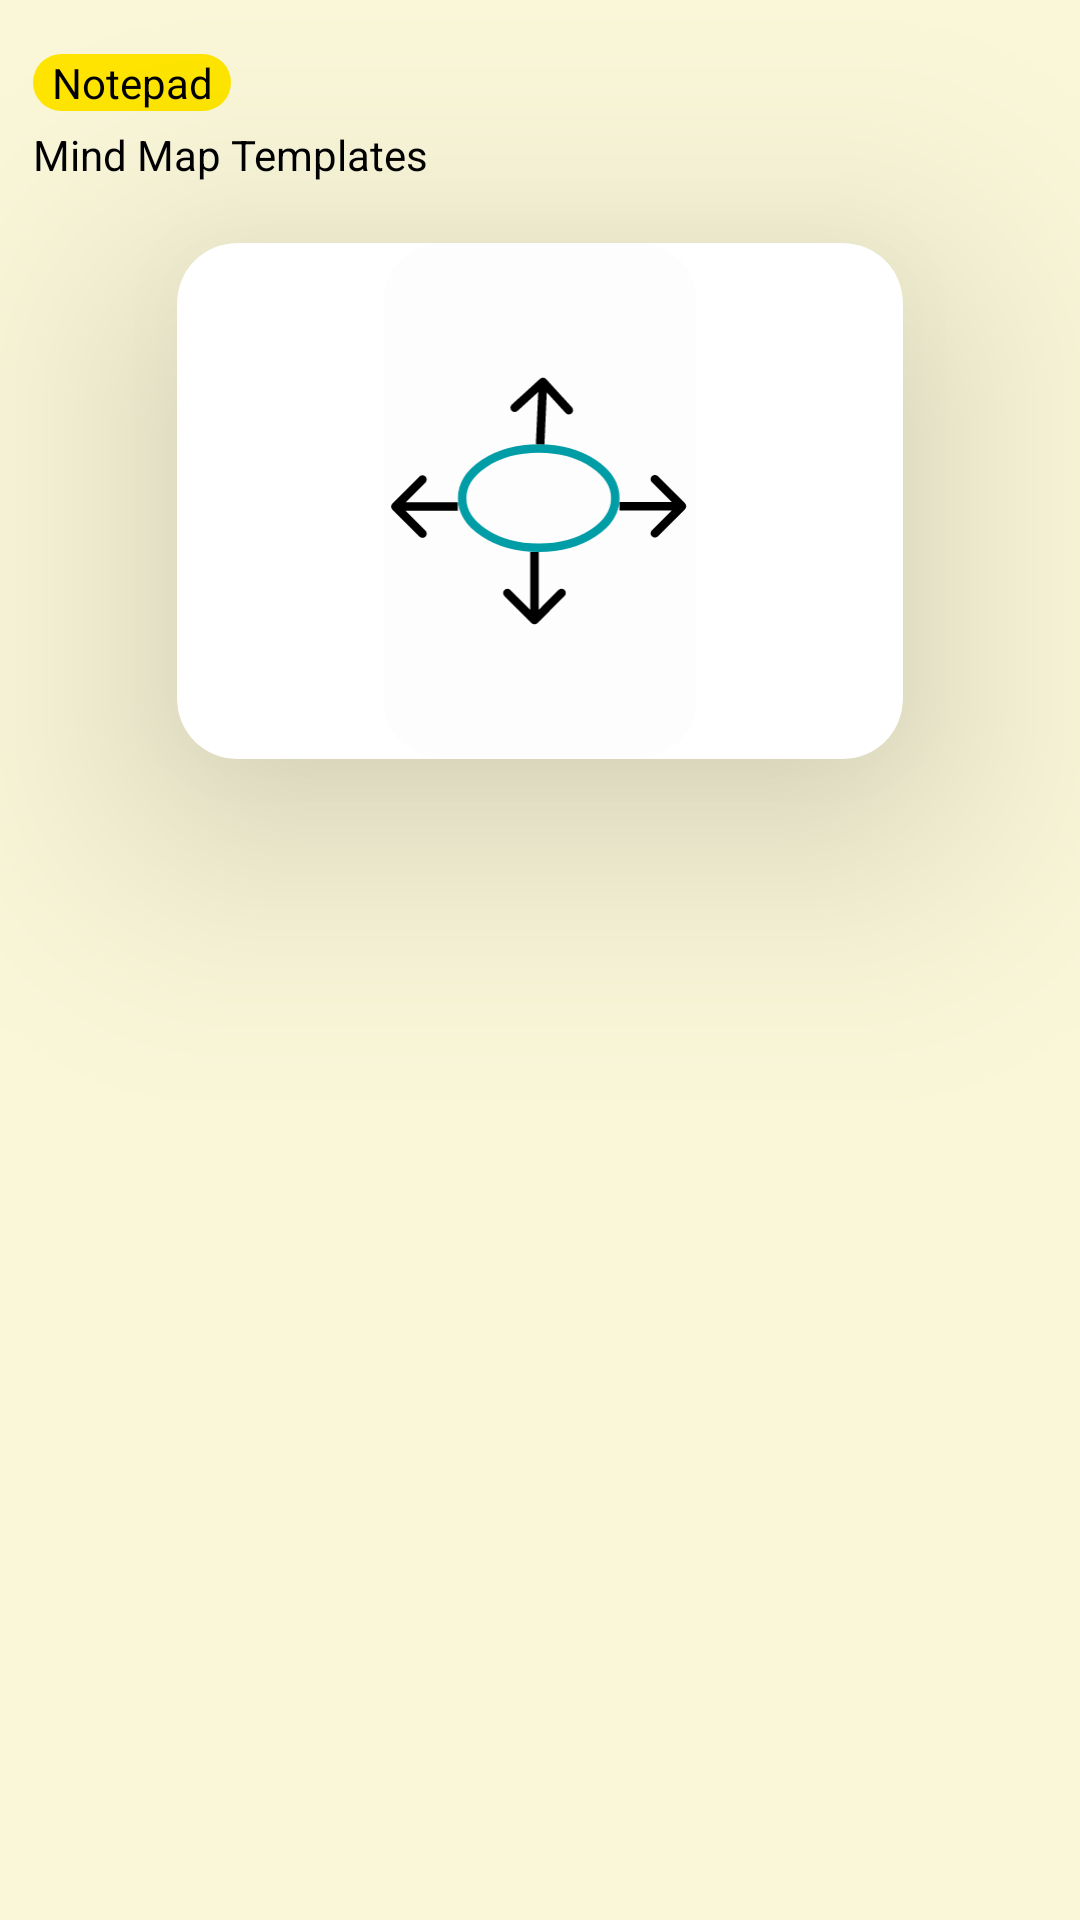

Write the Android layout XML for this screen, with the resource values it uses.
<!-- AndroidManifest.xml: application theme Theme.BilStudy.Main -->
<!-- res/layout/activity_mind_map_templates.xml -->
<?xml version="1.0" encoding="utf-8"?>
<RelativeLayout
    xmlns:android="http://schemas.android.com/apk/res/android"
    xmlns:tools="http://schemas.android.com/tools"
    xmlns:app="http://schemas.android.com/apk/res-auto"
    android:layout_width="match_parent"
    android:layout_height="match_parent"
    android:background="#FAF7D9"
    tools:context=".MindMapTemplatesActivity">

    <TextView
        android:id="@+id/notepadTitle"
        android:layout_width="66dp"
        android:layout_height="wrap_content"
        android:background="@drawable/rounded_corner"
        android:backgroundTint="@color/notepad_primary"
        android:clickable="false"
        android:contentDescription="Notepad title, shown in all notepad screens "
        android:gravity="center"
        android:text="Notepad"
        android:layout_marginTop="18dp"
        android:layout_marginLeft="11dp"
        app:layout_constraintBottom_toBottomOf="parent"
        app:layout_constraintEnd_toEndOf="parent"
        app:layout_constraintStart_toStartOf="parent"
        app:layout_constraintTop_toTopOf="parent"
        tools:ignore="HardcodedText,TextSizeCheck" />
    <TextView
        android:id="@+id/choose_mind_map_template_title"
        android:layout_width="wrap_content"
        android:layout_height="wrap_content"
        android:layout_below="@id/notepadTitle"
        android:text="Mind Map Templates"
        android:layout_marginTop="5dp"
        android:layout_marginLeft="11dp"/>
        
    <androidx.cardview.widget.CardView
        android:id="@+id/bubble_maps"
        android:layout_width="242dp"
        android:layout_height="172dp"
        android:layout_centerHorizontal="true"
        android:layout_below="@+id/choose_mind_map_template_title"
        android:layout_marginTop="20dp"
        android:clickable="true"
        app:cardBackgroundColor="@color/white"
        app:cardCornerRadius="20dp"
        app:cardElevation="50dp">

        <LinearLayout
            android:layout_width="match_parent"
            android:layout_height="match_parent"
            android:orientation="horizontal">

            <ImageView
                android:id="@+id/normalMindMap"
                android:layout_width="match_parent"
                android:layout_height="match_parent"
                android:baselineAlignBottom="false"
                android:src="@drawable/mind_maps" />

        </LinearLayout>
    </androidx.cardview.widget.CardView>
    
    <com.google.android.material.floatingactionbutton.FloatingActionButton
        android:id="@+id/back_button"
        android:layout_width="wrap_content"
        android:layout_height="wrap_content"
        android:clickable="true"
        android:layout_marginLeft="18dp"
        android:layout_marginTop="660dp"
        app:backgroundTint="#FFF271"
        app:srcCompat="@drawable/back_arrow" />
</RelativeLayout>
<!-- resources referenced by this layout -->
<resources>
  <color name="notepad_primary">#FFE500</color>
  <color name="white">#FFFFFFFF</color>
  <!-- drawable back_arrow (drawable) -->
  <vector xmlns:android="http://schemas.android.com/apk/res/android"
      android:width="32dp"
      android:height="18dp"
      android:viewportWidth="32"
      android:viewportHeight="18">
    <path
        android:pathData="M0,9L15,17.66V0.34L0,9ZM32,7.5L13.5,7.5V10.5L32,10.5V7.5Z"
        android:fillColor="#000000"/>
  </vector>
  <!-- drawable mind_maps: vector/xml drawable (drawable, 2278 chars, omitted) -->
  <!-- drawable rounded_corner (drawable) -->
  <?xml version="1.0" encoding="utf-8"?>
  <shape xmlns:android="http://schemas.android.com/apk/res/android"
          android:shape="rectangle">
              <corners android:radius = "20dp"/>
              <size android:width="30dp"/>
              <solid android:color="#FFFFFF"/>
  </shape>
  <style name="Theme.BilStudy.Main" parent="Theme.MaterialComponents.DayNight.NoActionBar">
          <item name="colorPrimary">@color/bilstudy_gray</item>
          <item name="colorPrimaryVariant">@color/purple_700</item>
          <item name="colorAccent">@color/bilstudy_gray</item>
          <item name="colorOnPrimary">@color/black</item>
          <item name="colorSecondary">@color/teal_200</item>
          <item name="colorSecondaryVariant">@color/teal_700</item>
          <item name="colorOnSecondary">@color/black</item>
          <item name="android:statusBarColor">?attr/colorPrimaryVariant</item>
          <item name="android:textColor">@color/black</item>
          <item name="android:textAppearance">@style/Theme.BilStudy.Main.TextAppearance</item>
          <item name="iconPadding">0dp</item>
          <item name="cornerRadius">9dp</item>
      </style>
  <color name="bilstudy_gray">#D9D9D9</color>
  <color name="purple_700">#FF3700B3</color>
  <color name="black">#FF000000</color>
  <color name="teal_200">#FF03DAC5</color>
  <color name="teal_700">#FF018786</color>
  <style name="Theme.BilStudy.Main.TextAppearance">
          <item name="android:fontFamily">sans-serif-medium</item>
          <item name="android:textSize">16sp</item>
          <item name="android:gravity">center</item>
      </style>
</resources>
